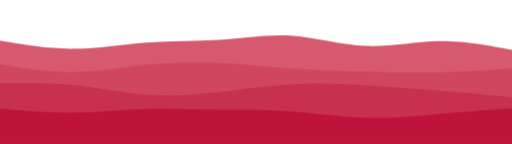
t = 0.00 s
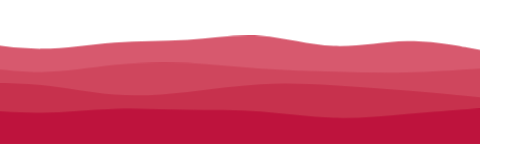
t = 3.75 s
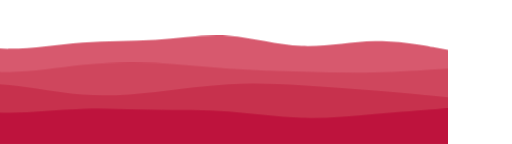
t = 7.50 s

The animated SVG that drew these frames (rendered in a browser with its animation timeline set to each time). Animation: 1 CSS @keyframes rule; frames cover the first 7.50 s, repeats indefinitely.

<svg id="visual" viewBox="0 0 3840 1080" width="3840" height="1080" xmlns="http://www.w3.org/2000/svg" xmlns:xlink="http://www.w3.org/1999/xlink" version="1.1">
    <style type="text/css" media="screen">  
        <![CDATA[  
            svg path {
                animation: oceanWave 60s linear infinite;
            }

        @keyframes oceanWave {
            0% { transform: translate(0, 0); }
            25% { transform: translate(-25%, 0); }
            50% { transform: translate(-50%, 0); 
            75% { transform: translate(-75%, 0); }
            100% { transform: translate(-100%, 0); }
            }
        ]]>  
    </style>
    <rect x="0" y="0" width="3840" height="1080" fill="#ffffff"></rect>
    <rect x="0" y="0" width="3840" height="1080" fill="#ffffff"></rect>
    <path d="M0 305L91.5 320.3C183 335.7 366 366.3 548.8 365.3C731.7 364.3 914.3 331.7 1097.2 318.5C1280 305.3 1463 311.7 1645.8 299.3C1828.7 287 2011.3 256 2194.2 268.5C2377 281 2560 337 2742.8 344.5C2925.7 352 3108.3 311 3291.2 307.8C3474 304.7 3657 339.3 3748.5 356.7L3840 374L3840 1081L3748.5 1081C3657 1081 3474 1081 3291.2 1081C3108.3 1081 2925.7 1081 2742.8 1081C2560 1081 2377 1081 2194.2 1081C2011.3 1081 1828.7 1081 1645.8 1081C1463 1081 1280 1081 1097.2 1081C914.3 1081 731.7 1081 548.8 1081C366 1081 183 1081 91.5 1081L0 1081Z" fill="#d7596e"></path>
    <path d="M0 483L91.5 497.8C183 512.7 366 542.3 548.8 540.7C731.7 539 914.3 506 1097.2 487.2C1280 468.3 1463 463.7 1645.8 472.2C1828.7 480.7 2011.3 502.3 2194.2 515.5C2377 528.7 2560 533.3 2742.8 538C2925.7 542.7 3108.3 547.3 3291.2 543.5C3474 539.7 3657 527.3 3748.5 521.2L3840 515L3840 1081L3748.5 1081C3657 1081 3474 1081 3291.2 1081C3108.3 1081 2925.7 1081 2742.8 1081C2560 1081 2377 1081 2194.2 1081C2011.3 1081 1828.7 1081 1645.8 1081C1463 1081 1280 1081 1097.2 1081C914.3 1081 731.7 1081 548.8 1081C366 1081 183 1081 91.5 1081L0 1081Z" fill="#cf465d"></path>
    <path d="M0 625L91.5 623.8C183 622.7 366 620.3 548.8 638.8C731.7 657.3 914.3 696.7 1097.2 709.8C1280 723 1463 710 1645.8 689.7C1828.7 669.3 2011.3 641.7 2194.2 631.7C2377 621.7 2560 629.3 2742.8 640C2925.7 650.7 3108.3 664.3 3291.2 679.7C3474 695 3657 712 3748.5 720.5L3840 729L3840 1081L3748.5 1081C3657 1081 3474 1081 3291.2 1081C3108.3 1081 2925.7 1081 2742.8 1081C2560 1081 2377 1081 2194.2 1081C2011.3 1081 1828.7 1081 1645.8 1081C1463 1081 1280 1081 1097.2 1081C914.3 1081 731.7 1081 548.8 1081C366 1081 183 1081 91.5 1081L0 1081Z" fill="#c7314d"></path>
    <path d="M0 816L91.5 823.8C183 831.7 366 847.3 548.8 845C731.7 842.7 914.3 822.3 1097.2 816.7C1280 811 1463 820 1645.8 823C1828.7 826 2011.3 823 2194.2 836.2C2377 849.3 2560 878.7 2742.8 884C2925.7 889.3 3108.3 870.7 3291.2 854.7C3474 838.7 3657 825.3 3748.5 818.7L3840 812L3840 1081L3748.5 1081C3657 1081 3474 1081 3291.2 1081C3108.3 1081 2925.7 1081 2742.8 1081C2560 1081 2377 1081 2194.2 1081C2011.3 1081 1828.7 1081 1645.8 1081C1463 1081 1280 1081 1097.2 1081C914.3 1081 731.7 1081 548.8 1081C366 1081 183 1081 91.5 1081L0 1081Z" fill="#be133d"></path>
</svg>
